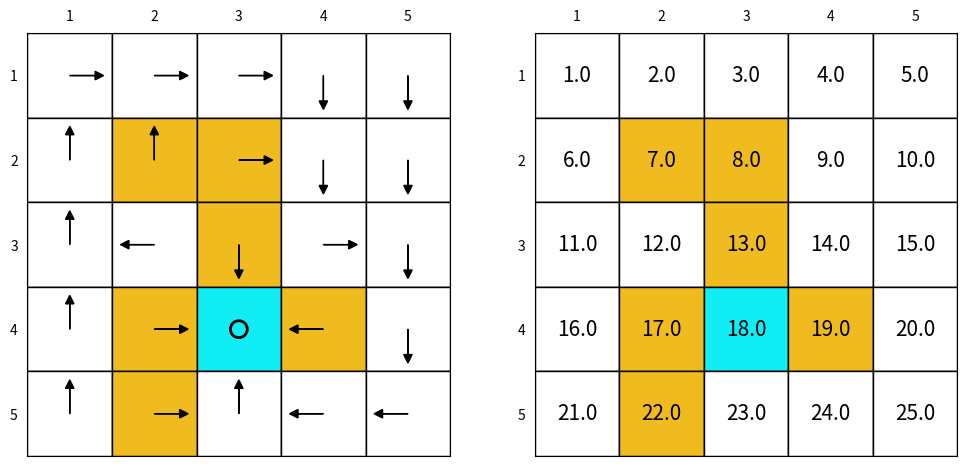

Here is the Python script that generated this plot:
import numpy as np
import matplotlib.pyplot as plt
import matplotlib.patches as patches
from matplotlib.animation import FuncAnimation

# =========================
# 绘图函数
# n: 格子数量（假设为 n x n）
# forbidden: 禁止进入的格子集合，元素为 (row, col) 元组
# targets: 目标格子集合，元素为 (row, col) 元组
# PI: 策略矩阵，n x n 大小，每个元素为 'up' | 'down' | 'left' | 'right' | None
# V: 价值矩阵，n x n 大小，每个元素为数字
# =========================
def draw_grid_animation(n, forbidden, targets, PI_list, V_list, interval=1000):

    fig, ax = plt.subplots(1, 2, figsize=(12, 6))

    color_map = {
        "forbidden": "#F0BB1E",
        "target": "#11EDF5",
        "normal": "white"
    }

    # =======================
    # 绘制静态网格、颜色及目标target圆圈
    # =======================
    for x in range(1, n+1): # x 轴
        for y in range(1, n+1): # y 轴
            # 格子左下角坐标和刻度x,y的关系
            rect_x = x - 0.5
            rect_y = n - y + 0.5  # 翻转 y

            # 确定格子颜色
            if(x, y) in forbidden:
                    facecolor = color_map["forbidden"]
            elif (x, y) in targets:
                facecolor = color_map["target"]
            else:
                facecolor = color_map["normal"]

            # 左子图和右子图均画格子
            for k in range(2):
                rect = patches.Rectangle(
                    (rect_x, rect_y), 1, 1,
                    facecolor=facecolor,
                    edgecolor="black",
                    linewidth=1
                )
                ax[k].add_patch(rect)
    
             # 左子图：targets 中的格子画圆圈
            if (x, y) in targets:
                circle = patches.Circle(
                    (x, n - y + 1),
                    radius=0.1,
                    edgecolor="black",
                    facecolor="none",
                    linewidth=2
                )
                ax[0].add_patch(circle)
            
            
    
    # =======================
    # 初始化箭头和价值文本
    # =======================
    arrows = [[None for _ in range(n)] for _ in range(n)]
    values = [[None for _ in range(n)] for _ in range(n)]

    for x in range(1, n+1): # x 轴
        for y in range(1, n+1): # y 轴
            # 转换为PI和V矩阵的行列索引
            i, j = y - 1, x - 1  
            # 初始化箭头占位
            arrows[i][j] = None
            # 初始化价值文本占位
            t = ax[1].text(
                x, n - y + 1,
                "",
                ha="center",
                va="center",
                fontsize=15
            )
            values[i][j] = t
    
    # =======================
    # update函数：更新箭头和价值文本
    # =======================
    def update(frame):
        PI = PI_list[frame]
        V = V_list[frame]

        artists = []

        for x in range(1, n+1): # x 轴
            for y in range(1, n+1): # y 轴
                # 转换为PI和V矩阵的行列索引
                i, j = y - 1, x - 1  
                # 更新箭头
                if arrows[i][j] is not None:
                    arrows[i][j].remove()  # 移除旧箭头
                    arrows[i][j] = None
                

                # 左子图：遍历PI元组矩阵，画箭头
                action = PI[i][j]
                if action in ["up", "down", "left", "right"]:
                    dx, dy = 0, 0
                    if action == "up":
                        dy = 0.4
                    elif action == "down":
                        dy = -0.4
                    elif action == "left":
                        dx = -0.4
                    elif action == "right":
                        dx = 0.4

                    arr = ax[0].arrow(
                        x, n - y + 1,
                        dx, dy,
                        head_width=0.1,
                        head_length=0.1,
                        fc="black",
                        ec="black",
                        length_includes_head=True
                    )
                    arrows[i][j] = arr
                    artists.append(arr)
                
    
                # 右子图：填价值
                values[i][j].set_text(f"{V[i][j]:.1f}")
                artists.append(values[i][j])
        
        return artists

    for k in range(2):
        ax[k].set_xlim(0.5, n+0.5)
        ax[k].set_ylim(0.5, n+0.5)
        # 把x轴上移到顶部
        ax[k].xaxis.set_ticks_position('top')
        # 坐标轴刻度隐藏
        ax[k].xaxis.set_ticks_position('none') 
        ax[k].yaxis.set_ticks_position('none') 
        # 坐标轴标签
        ax[k].set_yticks([i+1 for i in range(n)]) # 控制y轴刻度位置
        ax[k].set_yticklabels([str(n - i) for i in range(n)]) # 控制y轴刻度标签
        ax[k].set_aspect("equal")


    ani = FuncAnimation(
        fig, update,
        frames=len(V_list),
        interval=interval,
        blit=False,
        repeat=False
    )
    plt.show()

    return ani


def draw_grid(n, forbidden, targets, PI, V): 

    fig, ax = plt.subplots(1, 2, figsize=(12, 6)) 

    color_map = { 
        "forbidden": "#F0BB1E", 
        "target": "#11EDF5", 
        "normal": "white" 
    } 
    
    for x in range(1, n+1): # x 轴 
        for y in range(1, n+1): # y 轴 
            # 格子左下角坐标和刻度x,y的关系 
            rect_x = x - 0.5 
            rect_y = n - y + 0.5 # 翻转 y 

            # 左子图和右子图均画格子 
            for k in range(2): 
                rect = patches.Rectangle( 
                    (rect_x, rect_y), 1, 1, 
                    facecolor="white", 
                    edgecolor="black", 
                    linewidth=1 
                ) 
                ax[k].add_patch(rect) 
                
                # 上色 
                if(x, y) in forbidden: 
                    facecolor = color_map["forbidden"] 
                elif (x, y) in targets: 
                    facecolor = color_map["target"] 
                else: 
                    facecolor = color_map["normal"] 
                    
                rect = patches.Rectangle( 
                    (rect_x, rect_y), 1, 1, 
                    facecolor=facecolor, 
                    edgecolor="black", 
                    linewidth=1 
                ) 
                ax[k].add_patch(rect) 
                
            i, j = y - 1, x - 1 # 转换为PI和V矩阵的行列索引 
            # 左子图：遍历PI元组矩阵，画箭头 
            action = PI[i][j] 
            if action in ["up", "down", "left", "right"]: 
                dx, dy = 0, 0 
                if action == "up": 
                    dy = 0.4 
                elif action == "down": 
                    dy = -0.4 
                elif action == "left": 
                    dx = -0.4 
                elif action == "right": 
                    dx = 0.4 
                
                ax[0].arrow( 
                    x, n - y + 1, 
                    dx, dy, 
                    head_width=0.1, 
                    head_length=0.1, 
                    fc="black", 
                    ec="black", 
                    length_includes_head=True 
                ) 
                
            # 左子图：targets 中的格子画圆圈 
            if (x, y) in targets: 
                circle = patches.Circle( 
                    (x, n - y + 1), 
                    radius=0.1, 
                    edgecolor="black", 
                    facecolor="none", 
                    linewidth=2 
                )
                ax[0].add_patch(circle) 
                
            # 右子图：填价值
            value = V[i][j] 
            ax[1].text( 
                x, n - y + 1, 
                f"{value:.1f}", 
                ha="center", 
                va="center", 
                fontsize=15 
            ) 
            
    for k in range(2): 
        ax[k].set_xlim(0.5, n+0.5) 
        ax[k].set_ylim(0.5, n+0.5) 
        # 把x轴上移到顶部 
        ax[k].xaxis.set_ticks_position('top') 
        # 坐标轴刻度隐藏 
        ax[k].xaxis.set_ticks_position('none') 
        ax[k].yaxis.set_ticks_position('none') 
        # 坐标轴标签 
        ax[k].set_yticks([i+1 for i in range(n)]) 
        # 控制y轴刻度位置 
        ax[k].set_yticklabels([str(n - i) for i in range(n)]) 
        # 控制y轴刻度标签 
        ax[k].set_aspect("equal") 
        
    plt.show()






forbiddens = {(2, 2), (2, 4), (2, 5), (3, 2), (3, 3), (4, 4)}
targets = {(3, 4)}
PI = [
    ['right', 'right', 'right', 'down', 'down'],
    ['up', 'up', 'right', 'down', 'down'],
    ['up', 'left', 'down', 'right', 'down'],
    ['up', 'right', None, 'left', 'down'],
    ['up', 'right', 'up', 'left', 'left']
]
V = [
    [1, 2, 3, 4, 5],
    [6, 7, 8, 9, 10],
    [11, 12, 13, 14, 15],
    [16, 17, 18, 19, 20],
    [21, 22, 23, 24, 25]
]
draw_grid(n=5, forbidden=forbiddens, targets=targets, PI=PI, V=V)


# forbiddens = {(2, 2), (2, 4), (2, 5), (3, 2), (3, 3), (4, 4)}
# targets = {(3, 4)}
# n = 5
# PI_list = []
# V_list = []
# actions = ['right', 'down', 'left', 'up']
# for t in range(3):
#     PI = [[actions[(i + j + t) % 4] for j in range(n)] for i in range(n)]
#     V  = np.random.rand(n, n) * (t + 1)
#     PI_list.append(PI)
#     V_list.append(V)

# draw_grid_animation(
#     n=5,
#     forbidden=forbiddens,
#     targets=targets,
#     PI_list=PI_list,
#     V_list=V_list,
#     interval=1000
# )